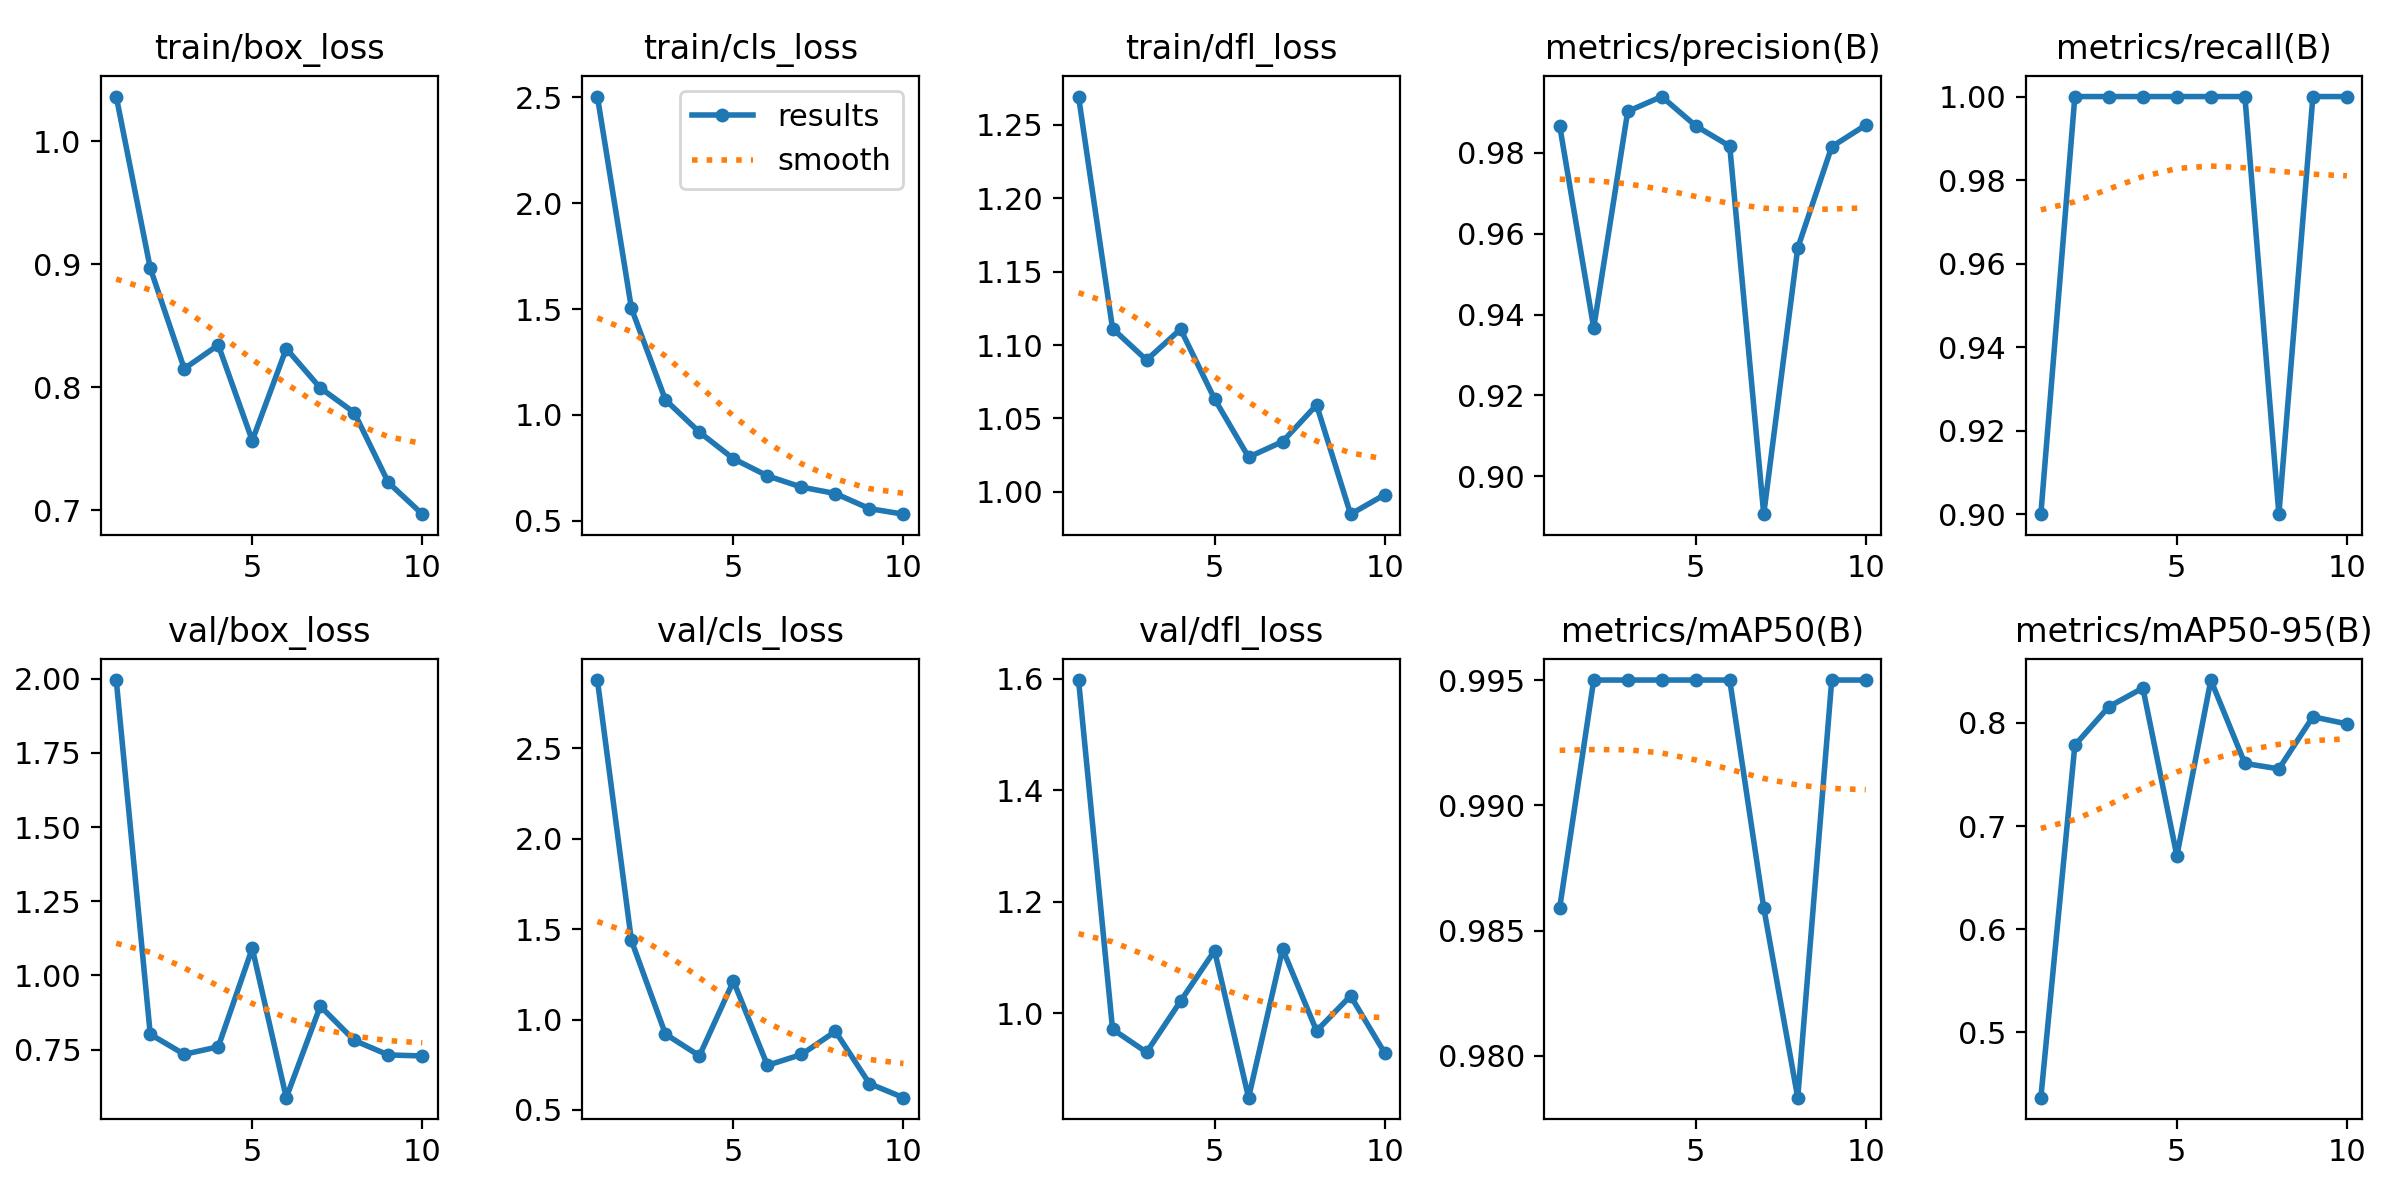

The file beside this chart, header and first rows:
epoch, time, train/box_loss, train/cls_loss, train/dfl_loss, metrics/precision(B), metrics/recall(B), metrics/mAP50(B), metrics/mAP50-95(B), val/box_loss, val/cls_loss, val/dfl_loss, lr/pg0, lr/pg1, lr/pg2
1, 45.6, 1.037, 2.504, 1.269, 0.9867, 0.9, 0.9859, 0.4366, 1.996, 2.878, 1.598, 0.00012, 0.00012, 0.00012
2, 86.95, 0.8969, 1.504, 1.111, 0.9367, 1, 0.995, 0.7784, 0.8017, 1.438, 0.9715, 0.0002343, 0.0002343, 0.0002343
3, 128.2, 0.8151, 1.071, 1.09, 0.9903, 1, 0.995, 0.8157, 0.7342, 0.92, 0.9301, 0.0003208, 0.0003208, 0.0003208
4, 169.3, 0.8344, 0.918, 1.111, 0.9939, 1, 0.995, 0.8338, 0.7594, 0.7994, 1.022, 0.0003796, 0.0003796, 0.0003796
5, 210.5, 0.7566, 0.7924, 1.063, 0.9867, 1, 0.995, 0.6711, 1.091, 1.213, 1.112, 0.0004107, 0.0004107, 0.0004107
6, 251.6, 0.8315, 0.7114, 1.024, 0.9817, 1, 0.995, 0.8416, 0.588, 0.7468, 0.8487, 0.0004141, 0.0004141, 0.0004141
7, 292.6, 0.7994, 0.6583, 1.034, 0.8906, 1, 0.9859, 0.7607, 0.8965, 0.8068, 1.115, 0.0003898, 0.0003898, 0.0003898
8, 334.8, 0.7793, 0.6278, 1.059, 0.9565, 0.9, 0.9783, 0.7554, 0.7811, 0.9347, 0.9685, 0.0003377, 0.0003377, 0.0003377
9, 376.4, 0.7225, 0.5565, 0.9848, 0.9815, 1, 0.995, 0.8059, 0.732, 0.6456, 1.031, 0.0002579, 0.0002579, 0.0002579
10, 417.5, 0.6967, 0.5303, 0.998, 0.9869, 1, 0.995, 0.7991, 0.7287, 0.568, 0.929, 0.0001504, 0.0001504, 0.0001504
